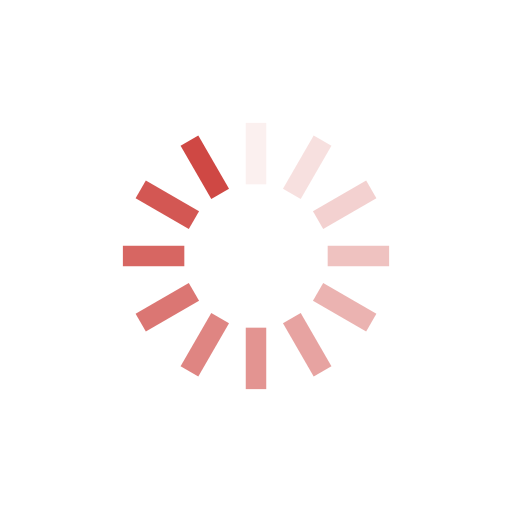
t = 0.00 s
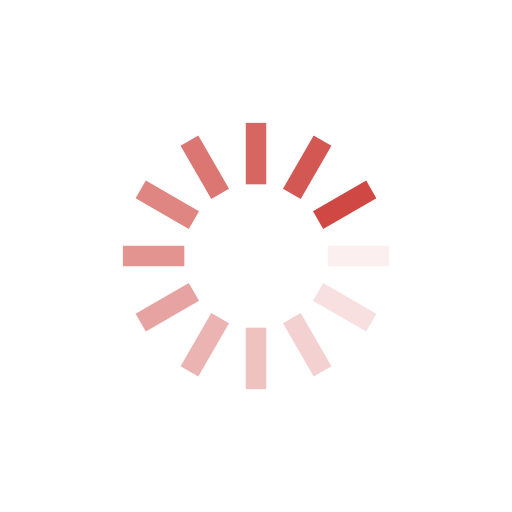
t = 0.25 s
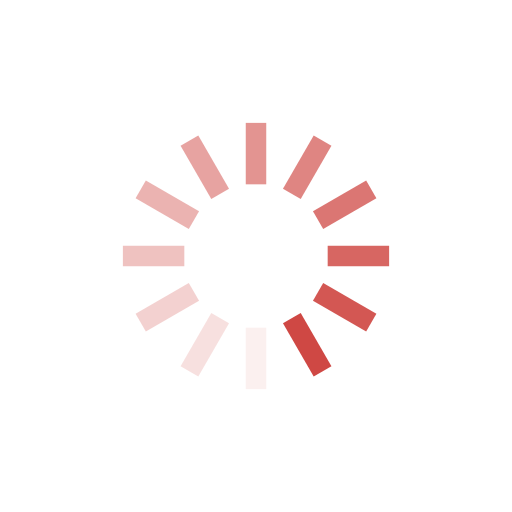
t = 0.50 s
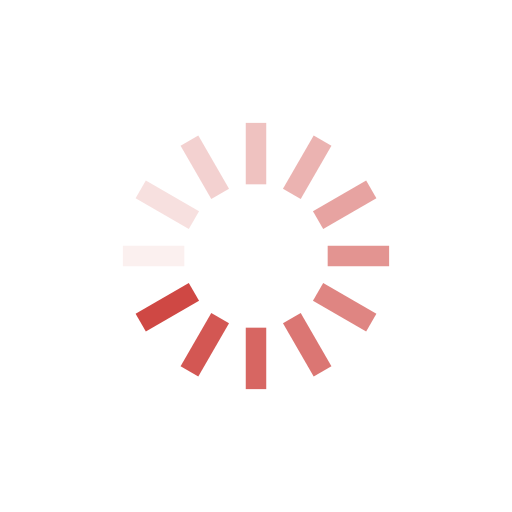
t = 0.75 s

The animated SVG that drew these frames (rendered in a browser with its animation timeline set to each time). Animation: 12 SMIL elements (animate=12); one cycle of 1.00 s, repeats indefinitely.

<?xml version="1.0" encoding="utf-8"?>
<svg xmlns="http://www.w3.org/2000/svg" xmlns:xlink="http://www.w3.org/1999/xlink" style="margin: auto; background: rgb(255, 255, 255); display: block; shape-rendering: auto;" width="200px" height="200px" viewBox="0 0 100 100" preserveAspectRatio="xMidYMid">
<g transform="rotate(0 50 50)">
  <rect x="48" y="24" rx="0" ry="0" width="4" height="12" fill="#cf4844">
    <animate attributeName="opacity" values="1;0" keyTimes="0;1" dur="1s" begin="-0.9166666666666666s" repeatCount="indefinite"></animate>
  </rect>
</g><g transform="rotate(30 50 50)">
  <rect x="48" y="24" rx="0" ry="0" width="4" height="12" fill="#cf4844">
    <animate attributeName="opacity" values="1;0" keyTimes="0;1" dur="1s" begin="-0.8333333333333334s" repeatCount="indefinite"></animate>
  </rect>
</g><g transform="rotate(60 50 50)">
  <rect x="48" y="24" rx="0" ry="0" width="4" height="12" fill="#cf4844">
    <animate attributeName="opacity" values="1;0" keyTimes="0;1" dur="1s" begin="-0.75s" repeatCount="indefinite"></animate>
  </rect>
</g><g transform="rotate(90 50 50)">
  <rect x="48" y="24" rx="0" ry="0" width="4" height="12" fill="#cf4844">
    <animate attributeName="opacity" values="1;0" keyTimes="0;1" dur="1s" begin="-0.6666666666666666s" repeatCount="indefinite"></animate>
  </rect>
</g><g transform="rotate(120 50 50)">
  <rect x="48" y="24" rx="0" ry="0" width="4" height="12" fill="#cf4844">
    <animate attributeName="opacity" values="1;0" keyTimes="0;1" dur="1s" begin="-0.5833333333333334s" repeatCount="indefinite"></animate>
  </rect>
</g><g transform="rotate(150 50 50)">
  <rect x="48" y="24" rx="0" ry="0" width="4" height="12" fill="#cf4844">
    <animate attributeName="opacity" values="1;0" keyTimes="0;1" dur="1s" begin="-0.5s" repeatCount="indefinite"></animate>
  </rect>
</g><g transform="rotate(180 50 50)">
  <rect x="48" y="24" rx="0" ry="0" width="4" height="12" fill="#cf4844">
    <animate attributeName="opacity" values="1;0" keyTimes="0;1" dur="1s" begin="-0.4166666666666667s" repeatCount="indefinite"></animate>
  </rect>
</g><g transform="rotate(210 50 50)">
  <rect x="48" y="24" rx="0" ry="0" width="4" height="12" fill="#cf4844">
    <animate attributeName="opacity" values="1;0" keyTimes="0;1" dur="1s" begin="-0.3333333333333333s" repeatCount="indefinite"></animate>
  </rect>
</g><g transform="rotate(240 50 50)">
  <rect x="48" y="24" rx="0" ry="0" width="4" height="12" fill="#cf4844">
    <animate attributeName="opacity" values="1;0" keyTimes="0;1" dur="1s" begin="-0.25s" repeatCount="indefinite"></animate>
  </rect>
</g><g transform="rotate(270 50 50)">
  <rect x="48" y="24" rx="0" ry="0" width="4" height="12" fill="#cf4844">
    <animate attributeName="opacity" values="1;0" keyTimes="0;1" dur="1s" begin="-0.16666666666666666s" repeatCount="indefinite"></animate>
  </rect>
</g><g transform="rotate(300 50 50)">
  <rect x="48" y="24" rx="0" ry="0" width="4" height="12" fill="#cf4844">
    <animate attributeName="opacity" values="1;0" keyTimes="0;1" dur="1s" begin="-0.08333333333333333s" repeatCount="indefinite"></animate>
  </rect>
</g><g transform="rotate(330 50 50)">
  <rect x="48" y="24" rx="0" ry="0" width="4" height="12" fill="#cf4844">
    <animate attributeName="opacity" values="1;0" keyTimes="0;1" dur="1s" begin="0s" repeatCount="indefinite"></animate>
  </rect>
</g>
<!-- [ldio] generated by https://loading.io/ --></svg>
